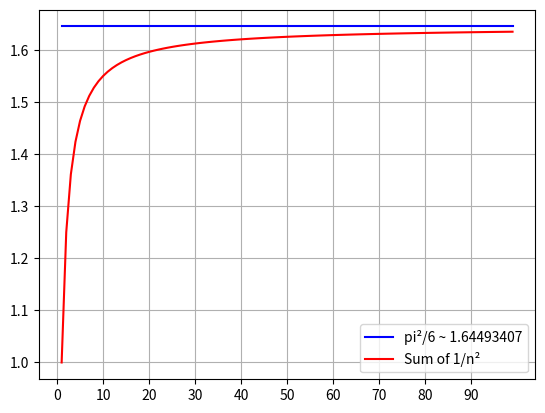

Write the Python code that produced this figure.
import matplotlib.pyplot as plt
import numpy as np

qnts = 100

n = np.arange(1, qnts, 1)
valor_real = []
y = []
ysum = []

for i in n:
    valor_real.append((((np.pi)**2)/6))
    y.append(1/(i**2))
    
soma = 0    

for i in range(len(y)):
    soma = soma + y[i]
    ysum.append(soma)
    
plt.plot(n, valor_real, color='blue', label='pi²/6 ~ 1.64493407')
plt.plot(n, ysum, color='red', label='Sum of 1/n²')
plt.xticks(np.arange(0, 100, step=10))
plt.yticks(np.arange(1, 1.7, step=0.1))
plt.grid()
plt.legend()
plt.show()
    
    